10-way image classification set "Apple Blossom Images" from GitHub (19ngxuan/appleBlossomDataset); label vocabulary: BBCH stage 53, BBCH stage 54, BBCH stage 56, BBCH stage 57, BBCH stage 59, BBCH stage 61, BBCH stage 65, BBCH stage 67, BBCH stage 69, BBCH stage 71.

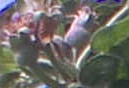
Label: BBCH stage 71

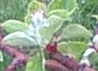
Label: BBCH stage 56

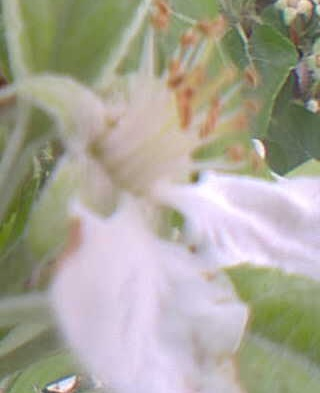
Label: BBCH stage 67

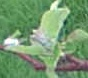
Label: BBCH stage 57

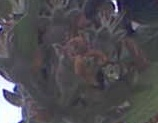
Label: BBCH stage 69

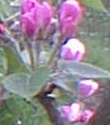
Label: BBCH stage 59
